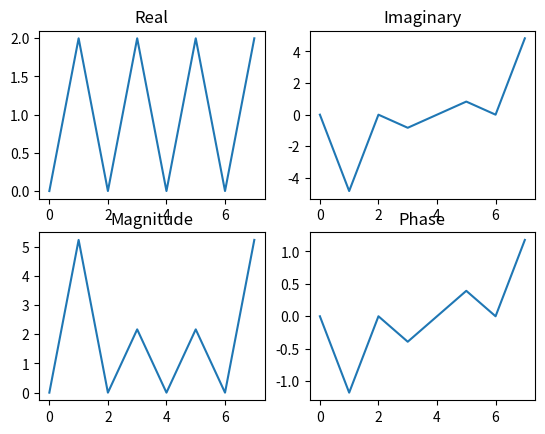

The matplotlib source for this figure:
# @Author: ibanrohazz
# This program will take an array of data points and return the Discrete Fourier Transform of the data
# It will also plot the real, imaginary, magnitude, and phase of the DFT

import numpy as np
import matplotlib.pyplot as plt

def DFT(data):
    return np.fft.fft(data)

def plotDFT(data):
    dft = DFT(data)
    real = dft.real
    imag = dft.imag
    mag = np.abs(dft)
    phase = np.angle(dft)
    
    plt.figure()
    plt.subplot(221)
    plt.plot(real)
    plt.title('Real')
    plt.subplot(222)
    plt.plot(imag)
    plt.title('Imaginary')
    plt.subplot(223)
    plt.plot(mag)
    plt.title('Magnitude')
    plt.subplot(224)
    plt.plot(phase)
    plt.title('Phase')
    plt.show()
    
# data = np.array([1/3, 1/3, 0, 0, 0, 0, 0, 1/3]) #2a
# data = np.array([1/3, 1/3, 1/3, 0, 0, 0, 0, 0]) #2b
# data = np.array([1, 1/(2**.5), 0, -1/(2**.5), -1, -1/(2**.5), 0, 1/(2**.5)]) #2c
# data = np.array([1, -1, 1, -1, 1, -1, 1, -1]) #2d
data = np.array([1, 1, 1, 1, -1, -1, -1, -1]) #2e

dft = DFT(data)
plotDFT(data)
print(dft)
